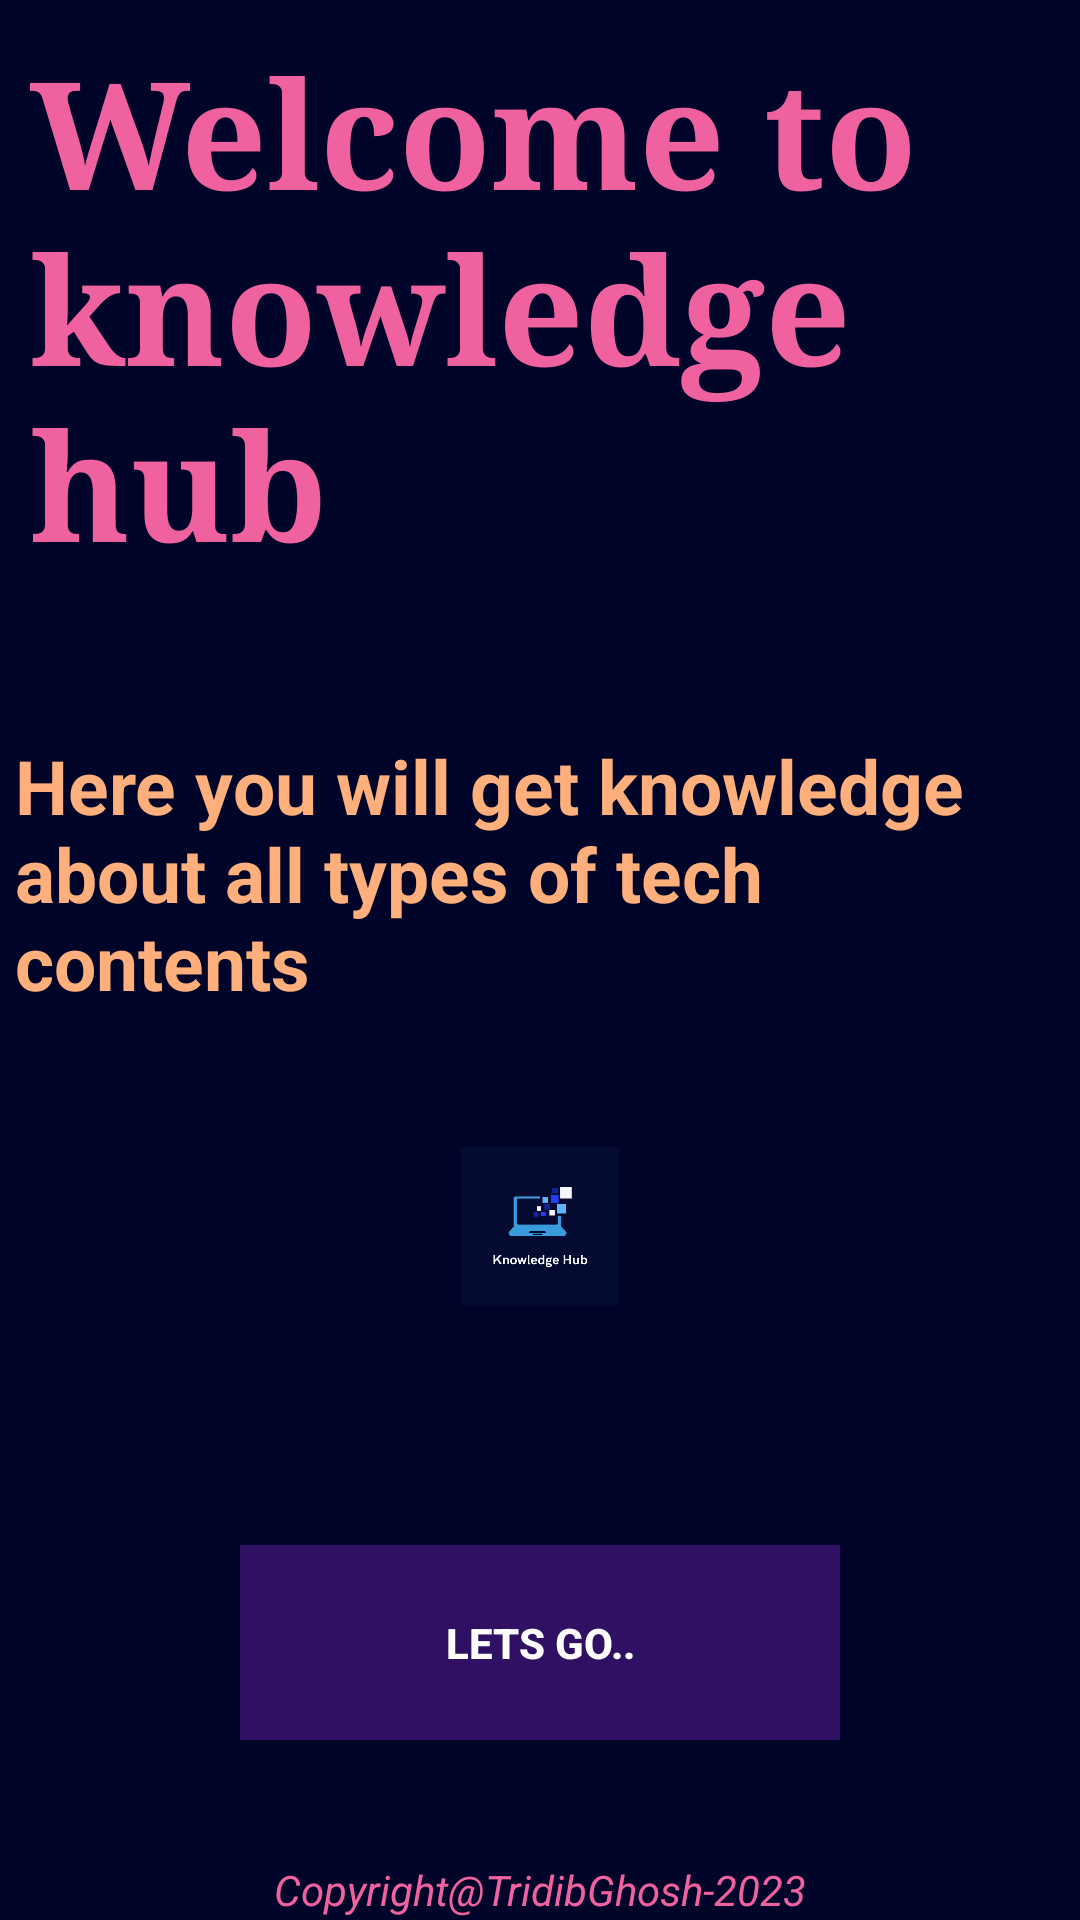

Layout XML and referenced resources for this Android screen:
<!-- AndroidManifest.xml: application theme Theme.KnowledgeHub -->
<!-- res/layout/activity_main.xml -->
<?xml version="1.0" encoding="utf-8"?>
<LinearLayout xmlns:android="http://schemas.android.com/apk/res/android"
    xmlns:app="http://schemas.android.com/apk/res-auto"
    xmlns:tools="http://schemas.android.com/tools"
    android:layout_width="match_parent"
    android:layout_height="match_parent"
    android:orientation="vertical"
    android:background="@color/ocean"
    tools:context=".MainActivity">

    <TextView
        android:id="@+id/textView"
        android:layout_width="wrap_content"
        android:layout_height="190dp"
        android:textStyle="bold"
        android:layout_gravity="center"
        android:textColor="@color/pinkpussy"
        android:textSize="50dp"
        android:text="Welcome to knowledge
        hub"
        android:layout_margin="10dp"
        android:fontFamily="serif"
        />

    <TextView
        android:id="@+id/textView4"
        android:layout_width="match_parent"
        android:layout_height="wrap_content"
        android:layout_margin="5dp"
        android:text="Here you will get knowledge about all types of tech contents"
        android:paddingTop="30dp"

        android:textStyle="bold"
        android:textColor="@color/pp"


        android:textSize="25dp" />

    <ImageView
        android:id="@+id/imageView2"
        android:layout_width="match_parent"
        android:layout_height="wrap_content"
        android:layout_weight="1"
        android:layout_margin="40dp"
        android:src="@drawable/knowledge"
        />

    <Button
        android:id="@+id/letsgobutton"
        android:layout_width="200dp"
        android:layout_height="65dp"
        android:layout_gravity="center_horizontal"
        android:gravity="center"
        android:layout_margin="40dp"
        android:background="#92521A91"
        android:isScrollContainer="true"
        android:shadowRadius="@android:integer/config_longAnimTime"
        android:text="Lets go.."
        android:textStyle="bold"
        app:icon="@color/pinkpussy"
        app:iconTint="#E8E6E4" />

    <TextView
        android:id="@+id/textView3"
        android:layout_width="match_parent"
        android:layout_height="20dp"
        android:textStyle="italic"
        android:gravity="center"
        android:textColor="@color/pinkpussy"

        android:text="Copyright@TridibGhosh-2023" />




</LinearLayout>
<!-- resources referenced by this layout -->
<resources>
  <color name="ocean">#000428</color>
  <color name="pinkpussy">#ef629f</color>
  <color name="pp"> #ffaf7b</color>
  <!-- drawable knowledge: png bitmap (drawable, 12446 bytes) -->
  <style name="Theme.KnowledgeHub" parent="Theme.AppCompat.NoActionBar">
          
          <item name="colorPrimary">@color/purple_500</item>
          <item name="colorPrimaryVariant">@color/purple_700</item>
          <item name="colorOnPrimary">@color/white</item>
          
          <item name="colorSecondary">@color/teal_200</item>
          <item name="colorSecondaryVariant">@color/teal_700</item>
          <item name="colorOnSecondary">@color/black</item>
          
          <item name="android:statusBarColor">?attr/colorPrimaryVariant</item>
          
      </style>
  <color name="purple_500">#FF6200EE</color>
  <color name="purple_700">#FF3700B3</color>
  <color name="white">#FFFFFFFF</color>
  <color name="teal_200">#FF03DAC5</color>
  <color name="teal_700">#FF018786</color>
  <color name="black">#FF000000</color>
</resources>
